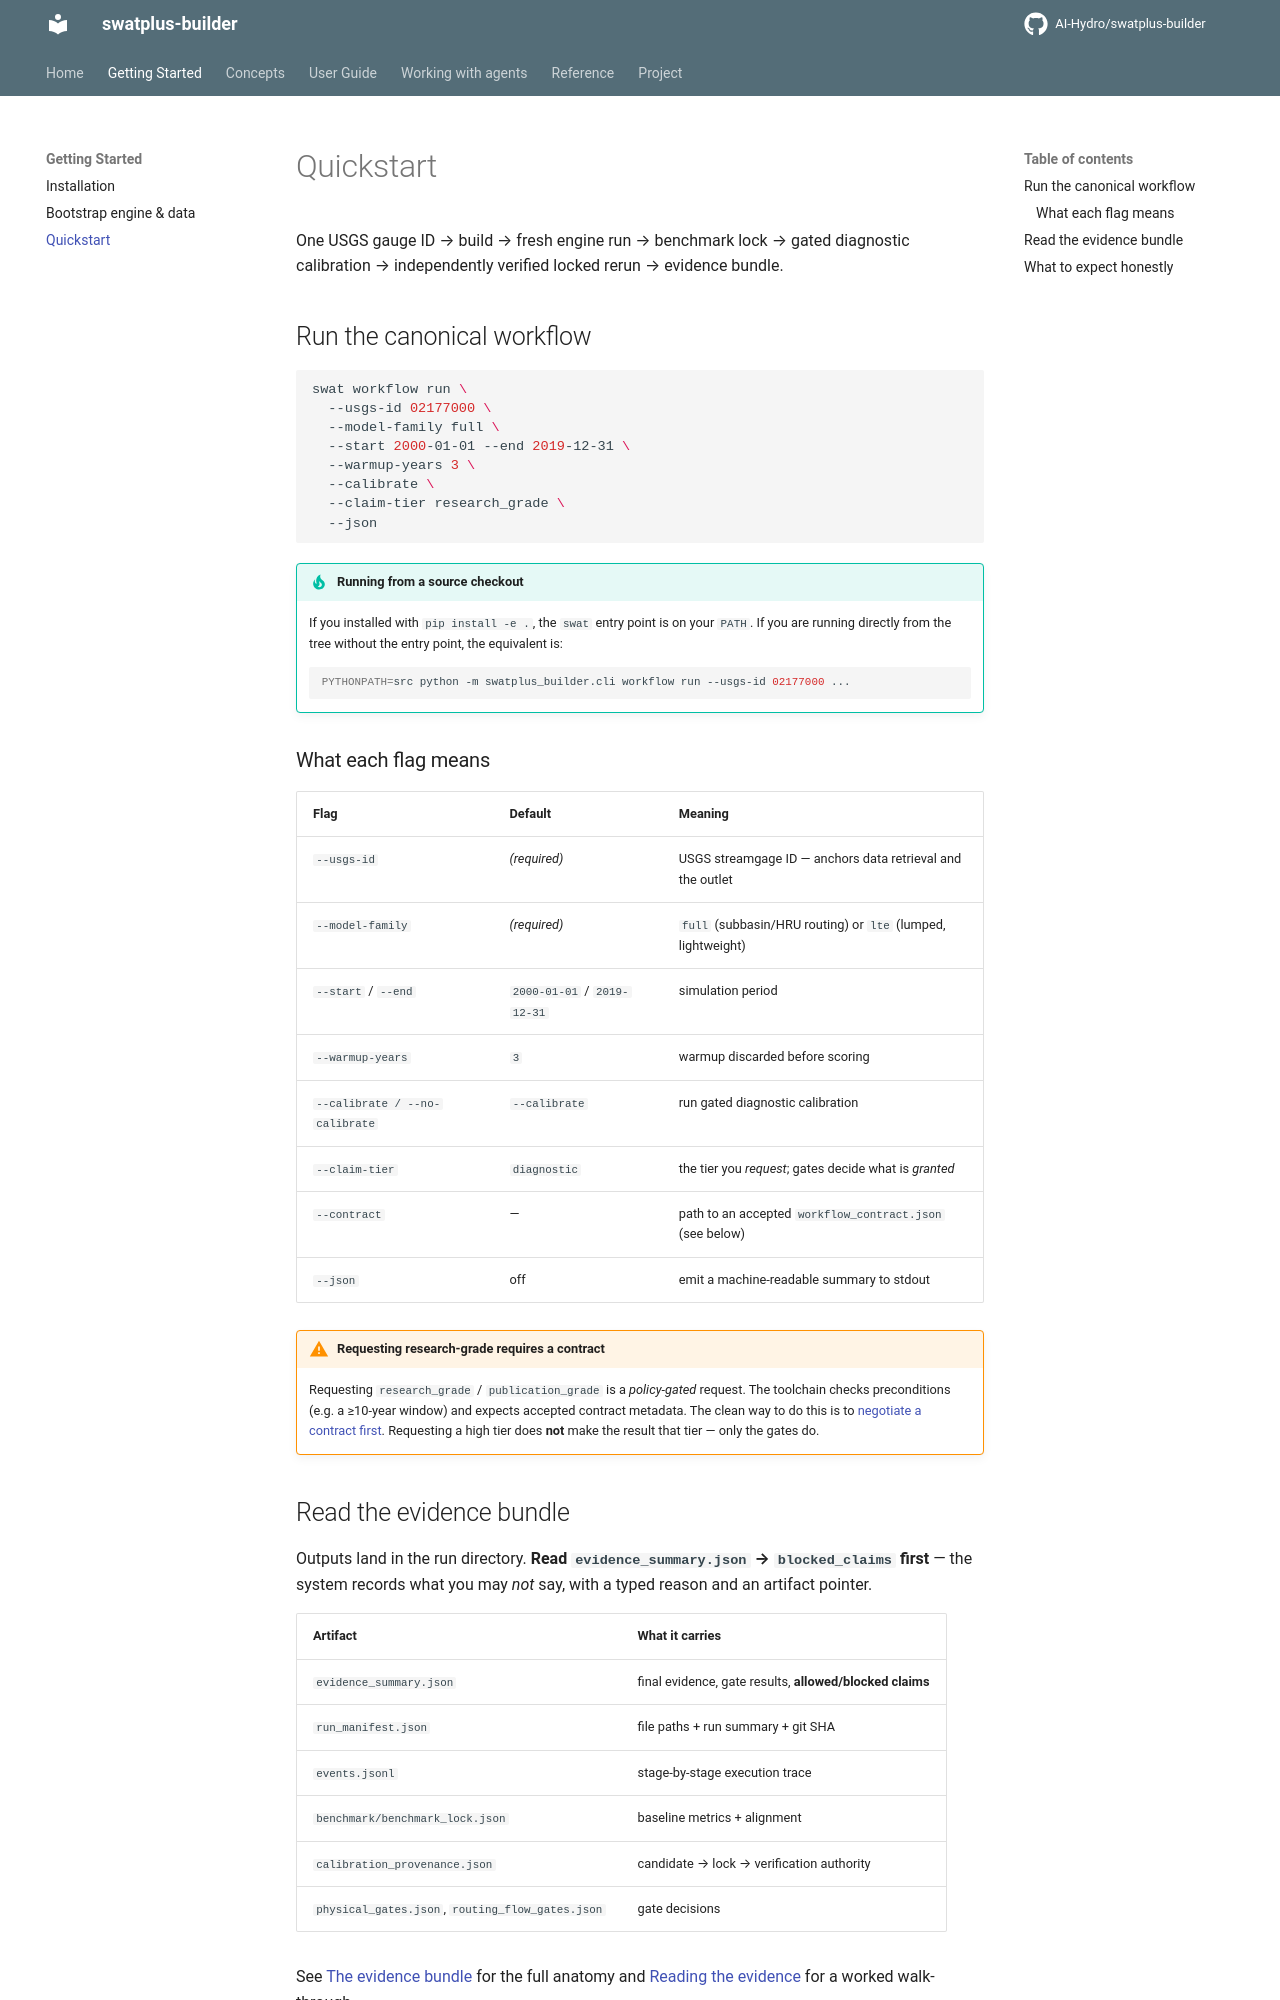

repository: AI-Hydro/swatplus-builder · page: getting-started/quickstart/index.html · generator: mkdocs

# Quickstart

One USGS gauge ID → build → fresh engine run → benchmark lock → gated
diagnostic calibration → independently verified locked rerun → evidence bundle.

## Run the canonical workflow

```bash
swat workflow run \
  --usgs-id 02177000 \
  --model-family full \
  --start 2000-01-01 --end 2019-12-31 \
  --warmup-years 3 \
  --calibrate \
  --claim-tier research_grade \
  --json
```

!!! tip "Running from a source checkout"
    If you installed with `pip install -e .`, the `swat` entry point is on your
    `PATH`. If you are running directly from the tree without the entry point,
    the equivalent is:
    ```bash
    PYTHONPATH=src python -m swatplus_builder.cli workflow run --usgs-id 02177000 ...
    ```

### What each flag means

| Flag | Default | Meaning |
|---|---|---|
| `--usgs-id` | *(required)* | USGS streamgage ID — anchors data retrieval and the outlet |
| `--model-family` | *(required)* | `full` (subbasin/HRU routing) or `lte` (lumped, lightweight) |
| `--start` / `--end` | `2000-01-01` / `2019-12-31` | simulation period |
| `--warmup-years` | `3` | warmup discarded before scoring |
| `--calibrate / --no-calibrate` | `--calibrate` | run gated diagnostic calibration |
| `--claim-tier` | `diagnostic` | the tier you *request*; gates decide what is *granted* |
| `--contract` | — | path to an accepted `workflow_contract.json` (see below) |
| `--json` | off | emit a machine-readable summary to stdout |

!!! warning "Requesting research-grade requires a contract"
    Requesting `research_grade` / `publication_grade` is a *policy-gated*
    request. The toolchain checks preconditions (e.g. a ≥10-year window) and
    expects accepted contract metadata. The clean way to do this is to
    [negotiate a contract first](../guide/canonical-workflow.md#negotiate-first).
    Requesting a high tier does **not** make the result that tier — only the
    gates do.
